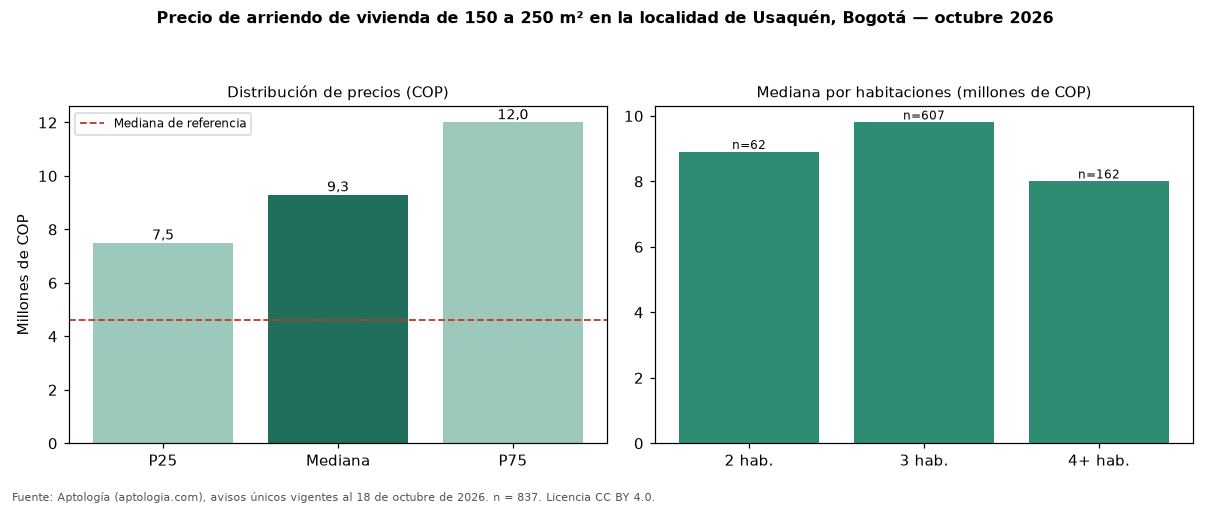

The table this chart was drawn from, first rows:
seccion, metrica, valor_cop, n
precio, p25, 7500000, 837
precio, mediana, 9300000, 837
precio, p75, 12000000, 837
cop_por_m2, p25, 38889, 837
cop_por_m2, mediana, 50000, 837
cop_por_m2, p75, 62750, 837
area, area_mediana_m2, 187.0, 837
habitaciones, 2, 8900000, 62
habitaciones, 3, 9800000, 607
habitaciones, 4+, 8000000, 162
administracion, mediana, 1500000, 481
estrato, moda, 6, 
parqueadero, porcentaje_con_parqueadero, 97.6, 837
referencia, mediana_referencia, 4600000, 5391
referencia, mediana_cop_por_m2_referencia, 51903, 5391
